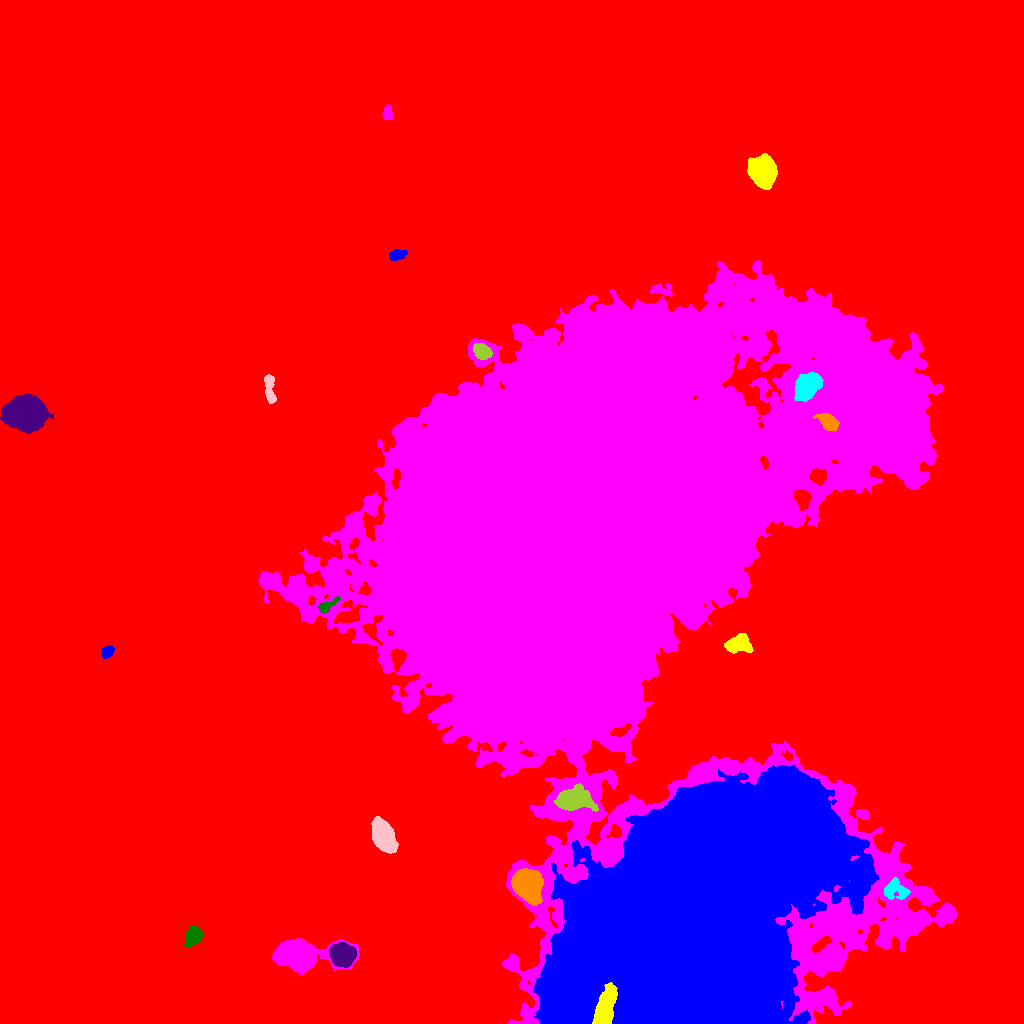

Values plotted in this chart, from the file beside it:
ID, X, Y, A, B, theta, total_flux, mu_max, mu_median, mu_mean, R_fwhm, R_e, R10, R90, x_start, x_end, y_start, y_end, area, greylevel
0, 523.7, 479.5, 303.2, 284.2, -0.2784, 3437843, 30.0, 3.0, 4.406, 67.59, 222.5, 83.81, 374.3, 0, 1023, 0, 1023, 780330, 4.406
1, 682.4, 108.6, 77.81, 47.55, 0.8194, 2099296, 107.0, 32.0, 35.49, 64.17, 70.72, 27.15, 113, 533, 879, 0, 258, 59147, 58.49
2, 604.5, 13.83, 10.49, 4.109, 1.288, 5486, 21.0, 7.0, 8.056, 7.506, 7.777, 3.038, 12.46, 592, 617, 0, 41, 681, 117.1
3, 297.9, 68.97, 11.98, 6.381, -0.04501, 29698, 79.0, 10.0, 19.84, 9.525, 9.009, 3.568, 15.75, 272, 359, 48, 85, 1497, 33.84
4, 193.2, 87.49, 4.604, 3.462, 1.029, 3245, 25.0, 10.0, 11.11, 6.05, 5.078, 2.034, 8.098, 184, 202, 76, 97, 292, 24.11
5, 342.5, 68.52, 5.475, 5.086, -0.343, 7340, 32.0, 12.0, 13.27, 8.292, 6.794, 2.764, 10.82, 329, 356, 56, 81, 553, 35.27
6, 527.5, 138.5, 7.514, 5.891, -1.065, 20996, 62.0, 20.0, 23.25, 9.608, 8.406, 3.385, 13.58, 511, 543, 118, 155, 903, 53.25
7, 895.2, 133.2, 6.486, 4.691, -0.2385, 1003, 8.0, 3.0, 2.802, 6.358, 5.642, 2.111, 8.795, 884, 910, 124, 146, 358, 29.8
8, 383.2, 187.4, 7.492, 4.429, -1.177, 10817, 41.0, 12.0, 15.41, 8.387, 7.291, 2.932, 11.91, 371, 398, 170, 207, 702, 29.41
9, 574.2, 224.2, 9.009, 4.961, -0.0192, 7575, 24.0, 9.0, 10.03, 9.591, 8.176, 3.241, 13.06, 554, 598, 212, 240, 755, 39.03
10, 50.14, 247.3, 3.96, 2.598, 0.3651, 1130, 14.0, 6.0, 5.795, 4.951, 4.107, 1.596, 6.457, 42, 60, 240, 254, 195, 20.79
11, 107.3, 371.9, 3.118, 2.456, 0.6146, 1176, 16.0, 8.0, 8.224, 4.918, 3.656, 1.493, 5.557, 101, 114, 365, 378, 143, 23.22
12, 737.9, 379.1, 6.024, 3.912, 0.1228, 2576, 16.0, 6.0, 6.345, 6.887, 5.917, 2.326, 9.356, 724, 753, 370, 390, 406, 25.34
13, 570.7, 483.4, 120.1, 101.4, 0.6625, 6425651, 214.0, 20.0, 32.83, 60.82, 101.1, 35.7, 198.1, 258, 956, 0, 763, 195740, 43.83
14, 326.4, 417.1, 5.856, 2.3, 0.5509, 796.0, 10.0, 4.0, 4.655, 5.046, 4.107, 1.596, 6.433, 317, 340, 410, 427, 171, 27.65
15, 25.17, 610.3, 8.992, 7.037, -0.09192, 36453, 74.0, 20.0, 25.87, 11.56, 10.06, 4.068, 16.54, 0, 53, 590, 630, 1409, 39.87
16, 828.6, 600.8, 5.464, 3.37, -0.6386, 1417, 10.0, 5.0, 4.771, 6.933, 5.323, 2.185, 8.273, 813, 839, 592, 610, 297, 47.77
17, 807.2, 637, 7.232, 4.77, 0.8794, 7876, 27.0, 12.0, 12.46, 9.253, 7.59, 3.09, 11.86, 794, 823, 622, 651, 632, 49.46
18, 269.4, 635.8, 8.17, 2.231, -1.481, 855.0, 8.0, 3.0, 3.327, 6.206, 4.951, 1.871, 7.569, 264, 276, 620, 649, 257, 19.33
19, 481.9, 671.9, 4.273, 3.09, -0.5566, 1884, 19.0, 7.0, 7.302, 5.323, 4.72, 1.871, 7.334, 473, 492, 664, 680, 258, 34.3
20, 94.34, 687.3, 11.58, 9.41, -0.3325, 65657, 106.0, 15.0, 23.99, 11.2, 12.4, 4.687, 21.6, 64, 146, 660, 714, 2737, 37.99
21, 396.9, 768.5, 4.124, 2.261, 0.2205, 1101, 14.0, 6.0, 6.364, 5.046, 3.949, 1.596, 6.18, 389, 407, 763, 774, 173, 23.36
22, 762.1, 852.3, 6.508, 5.52, -1.078, 20136, 73.0, 19.0, 24.83, 8.463, 7.548, 2.985, 12.46, 747, 777, 834, 870, 811, 38.83
23, 387.7, 910.2, 3.428, 2.075, -1.509, 493.0, 8.0, 4.0, 3.822, 4.583, 3.432, 1.382, 5.293, 382, 393, 904, 919, 129, 18.82
